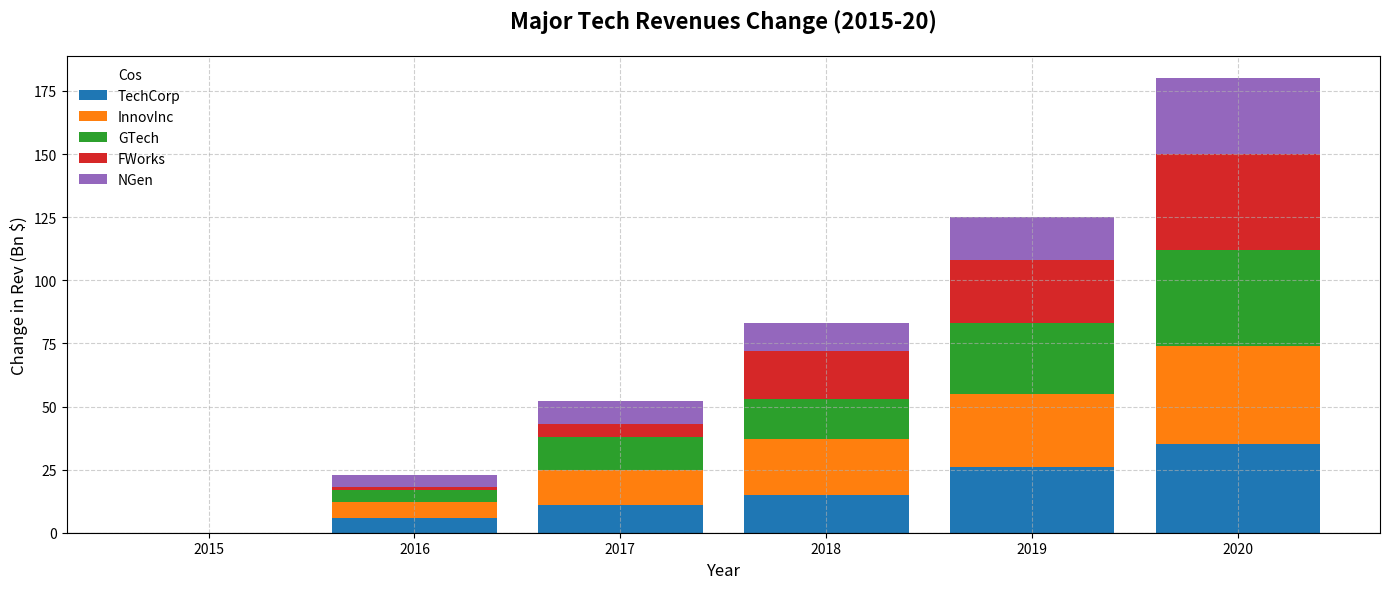

Recreate this plot in Python.
import matplotlib.pyplot as plt
import numpy as np

years = np.arange(2015, 2021)

companies = ['TechCorp', 'InnovInc', 'GTech', 'FWorks', 'NGen']
techcorp_revenue = np.array([52, 58, 63, 67, 78, 87])
innovinc_revenue = np.array([43, 49, 57, 65, 72, 82])
gtech_revenue = np.array([32, 37, 45, 48, 60, 70])
fworks_revenue = np.array([28, 29, 33, 47, 53, 66])
ngen_revenue = np.array([22, 27, 31, 33, 39, 52])

revenues_change = np.array([
    techcorp_revenue - techcorp_revenue[0],
    innovinc_revenue - innovinc_revenue[0],
    gtech_revenue - gtech_revenue[0],
    fworks_revenue - fworks_revenue[0],
    ngen_revenue - ngen_revenue[0]
])

fig, ax1 = plt.subplots(figsize=(14, 6))

colors = ['#1f77b4', '#ff7f0e', '#2ca02c', '#d62728', '#9467bd']

for i in range(len(companies)):
    if i == 0:
        ax1.bar(years, revenues_change[i], color=colors[i], label=companies[i])
    else:
        bottom = np.sum(revenues_change[:i], axis=0)
        ax1.bar(years, revenues_change[i], color=colors[i], bottom=bottom, label=companies[i])

ax1.axhline(0, color='black', linewidth=0.8)
ax1.set_title('Major Tech Revenues Change (2015-20)', fontsize=16, fontweight='bold', pad=20)
ax1.set_xlabel('Year', fontsize=12)
ax1.set_ylabel('Change in Rev (Bn $)', fontsize=12)
ax1.set_xticks(years)
ax1.legend(title="Cos", loc='upper left', fontsize=10, frameon=False)
ax1.grid(True, linestyle='--', alpha=0.6)

plt.tight_layout()
plt.show()
